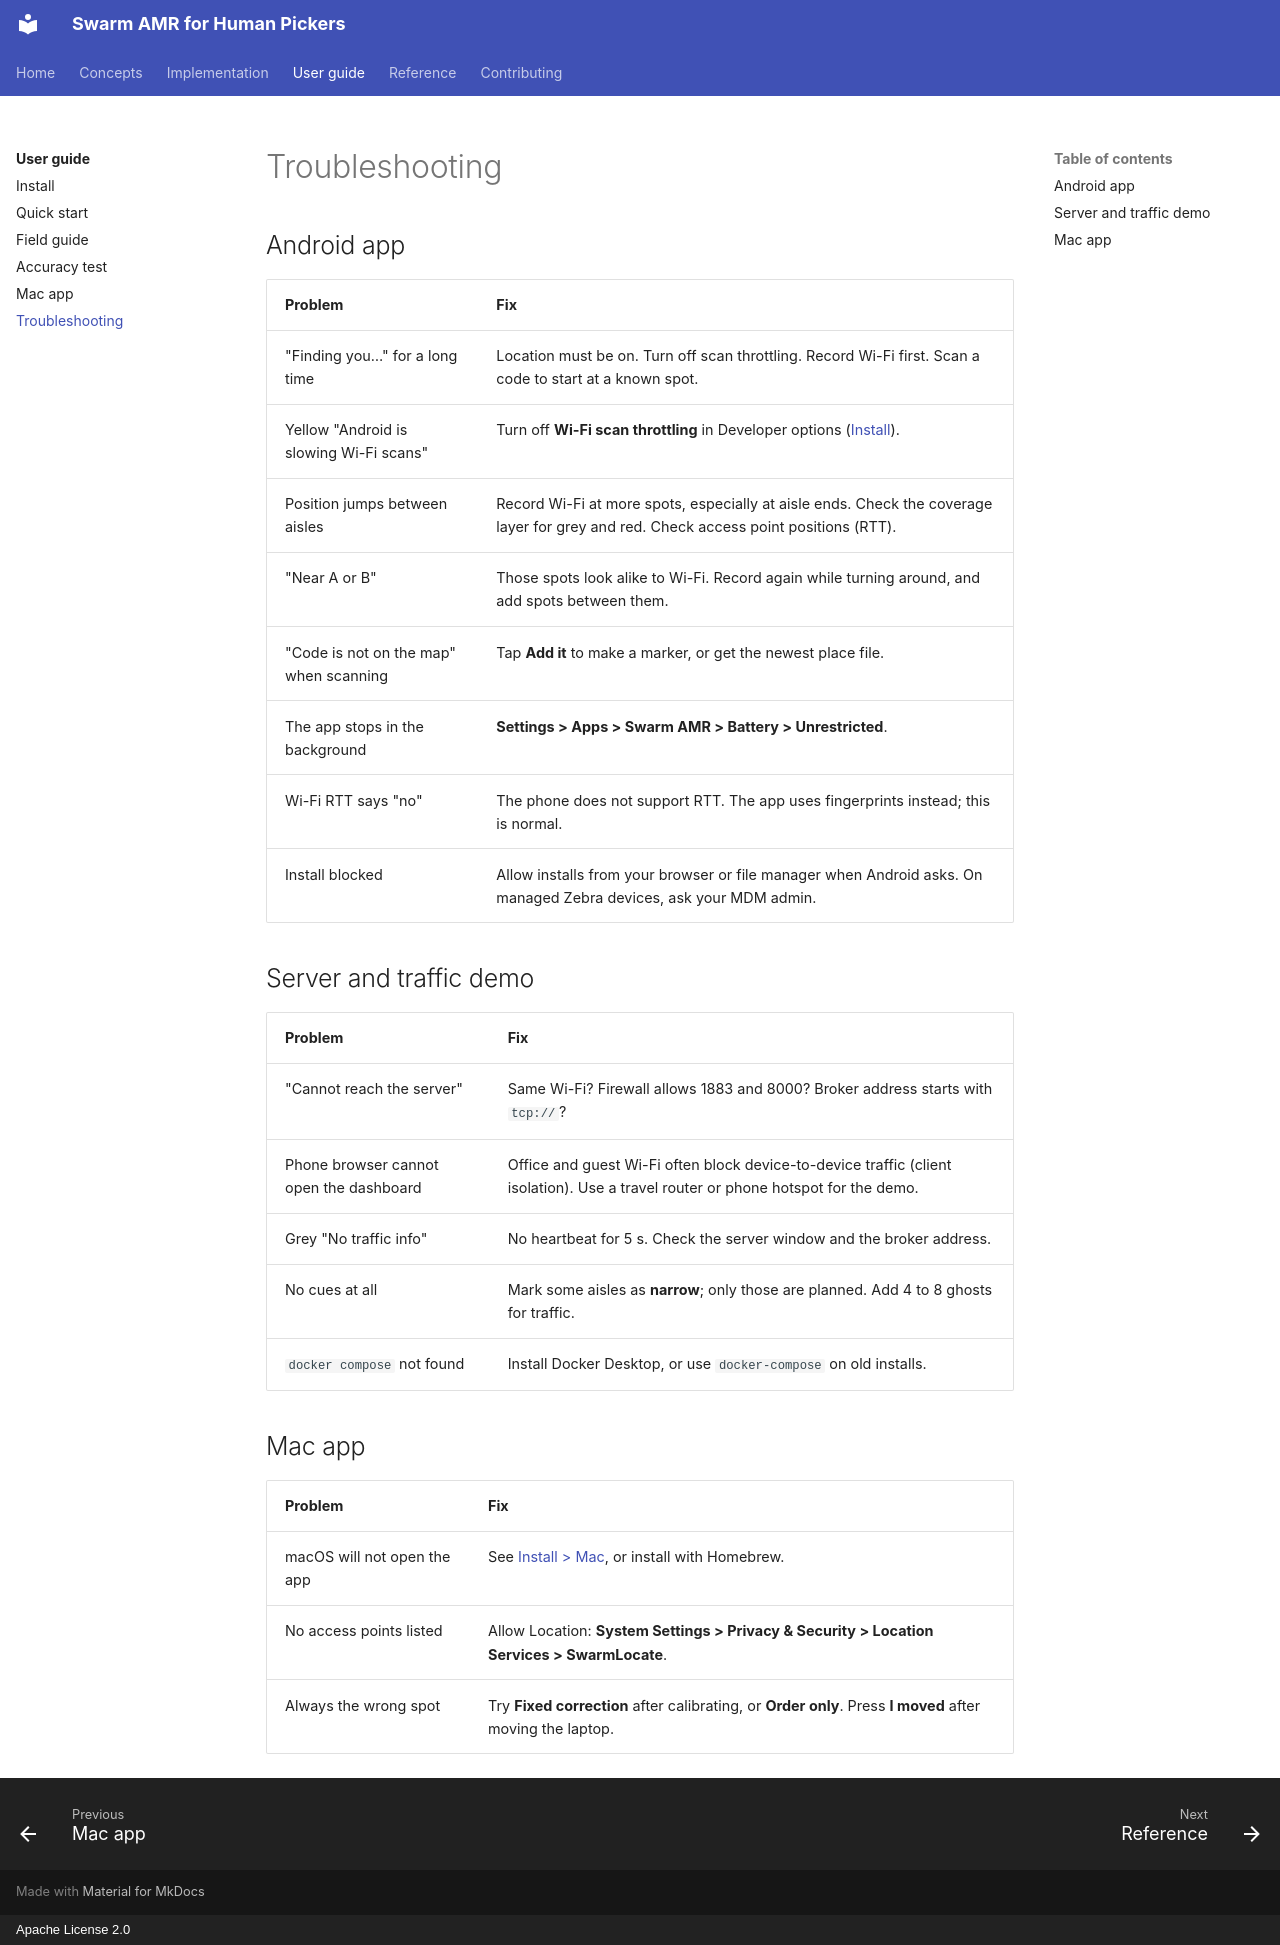

repository: rmaheedharan/swarm-amr · page: guide/troubleshooting/index.html · generator: mkdocs · copyright: Apache License 2.0

# Troubleshooting

## Android app

| Problem | Fix |
| --- | --- |
| "Finding you…" for a long time | Location must be on. Turn off scan throttling. Record Wi-Fi first. Scan a code to start at a known spot. |
| Yellow "Android is slowing Wi-Fi scans" | Turn off **Wi-Fi scan throttling** in Developer options ([Install](install.md#android-app)). |
| Position jumps between aisles | Record Wi-Fi at more spots, especially at aisle ends. Check the coverage layer for grey and red. Check access point positions (RTT). |
| "Near A or B" | Those spots look alike to Wi-Fi. Record again while turning around, and add spots between them. |
| "Code is not on the map" when scanning | Tap **Add it** to make a marker, or get the newest place file. |
| The app stops in the background | **Settings > Apps > Swarm AMR > Battery > Unrestricted**. |
| Wi-Fi RTT says "no" | The phone does not support RTT. The app uses fingerprints instead; this is normal. |
| Install blocked | Allow installs from your browser or file manager when Android asks. On managed Zebra devices, ask your MDM admin. |

## Server and traffic demo

| Problem | Fix |
| --- | --- |
| "Cannot reach the server" | Same Wi-Fi? Firewall allows 1883 and 8000? Broker address starts with `tcp://`? |
| Phone browser cannot open the dashboard | Office and guest Wi-Fi often block device-to-device traffic (client isolation). Use a travel router or phone hotspot for the demo. |
| Grey "No traffic info" | No heartbeat for 5 s. Check the server window and the broker address. |
| No cues at all | Mark some aisles as **narrow**; only those are planned. Add 4 to 8 ghosts for traffic. |
| `docker compose` not found | Install Docker Desktop, or use `docker-compose` on old installs. |

## Mac app

| Problem | Fix |
| --- | --- |
| macOS will not open the app | See [Install > Mac](install.md#mac-app-swarmlocate), or install with Homebrew. |
| No access points listed | Allow Location: **System Settings > Privacy & Security > Location Services > SwarmLocate**. |
| Always the wrong spot | Try **Fixed correction** after calibrating, or **Order only**. Press **I moved** after moving the laptop. |
